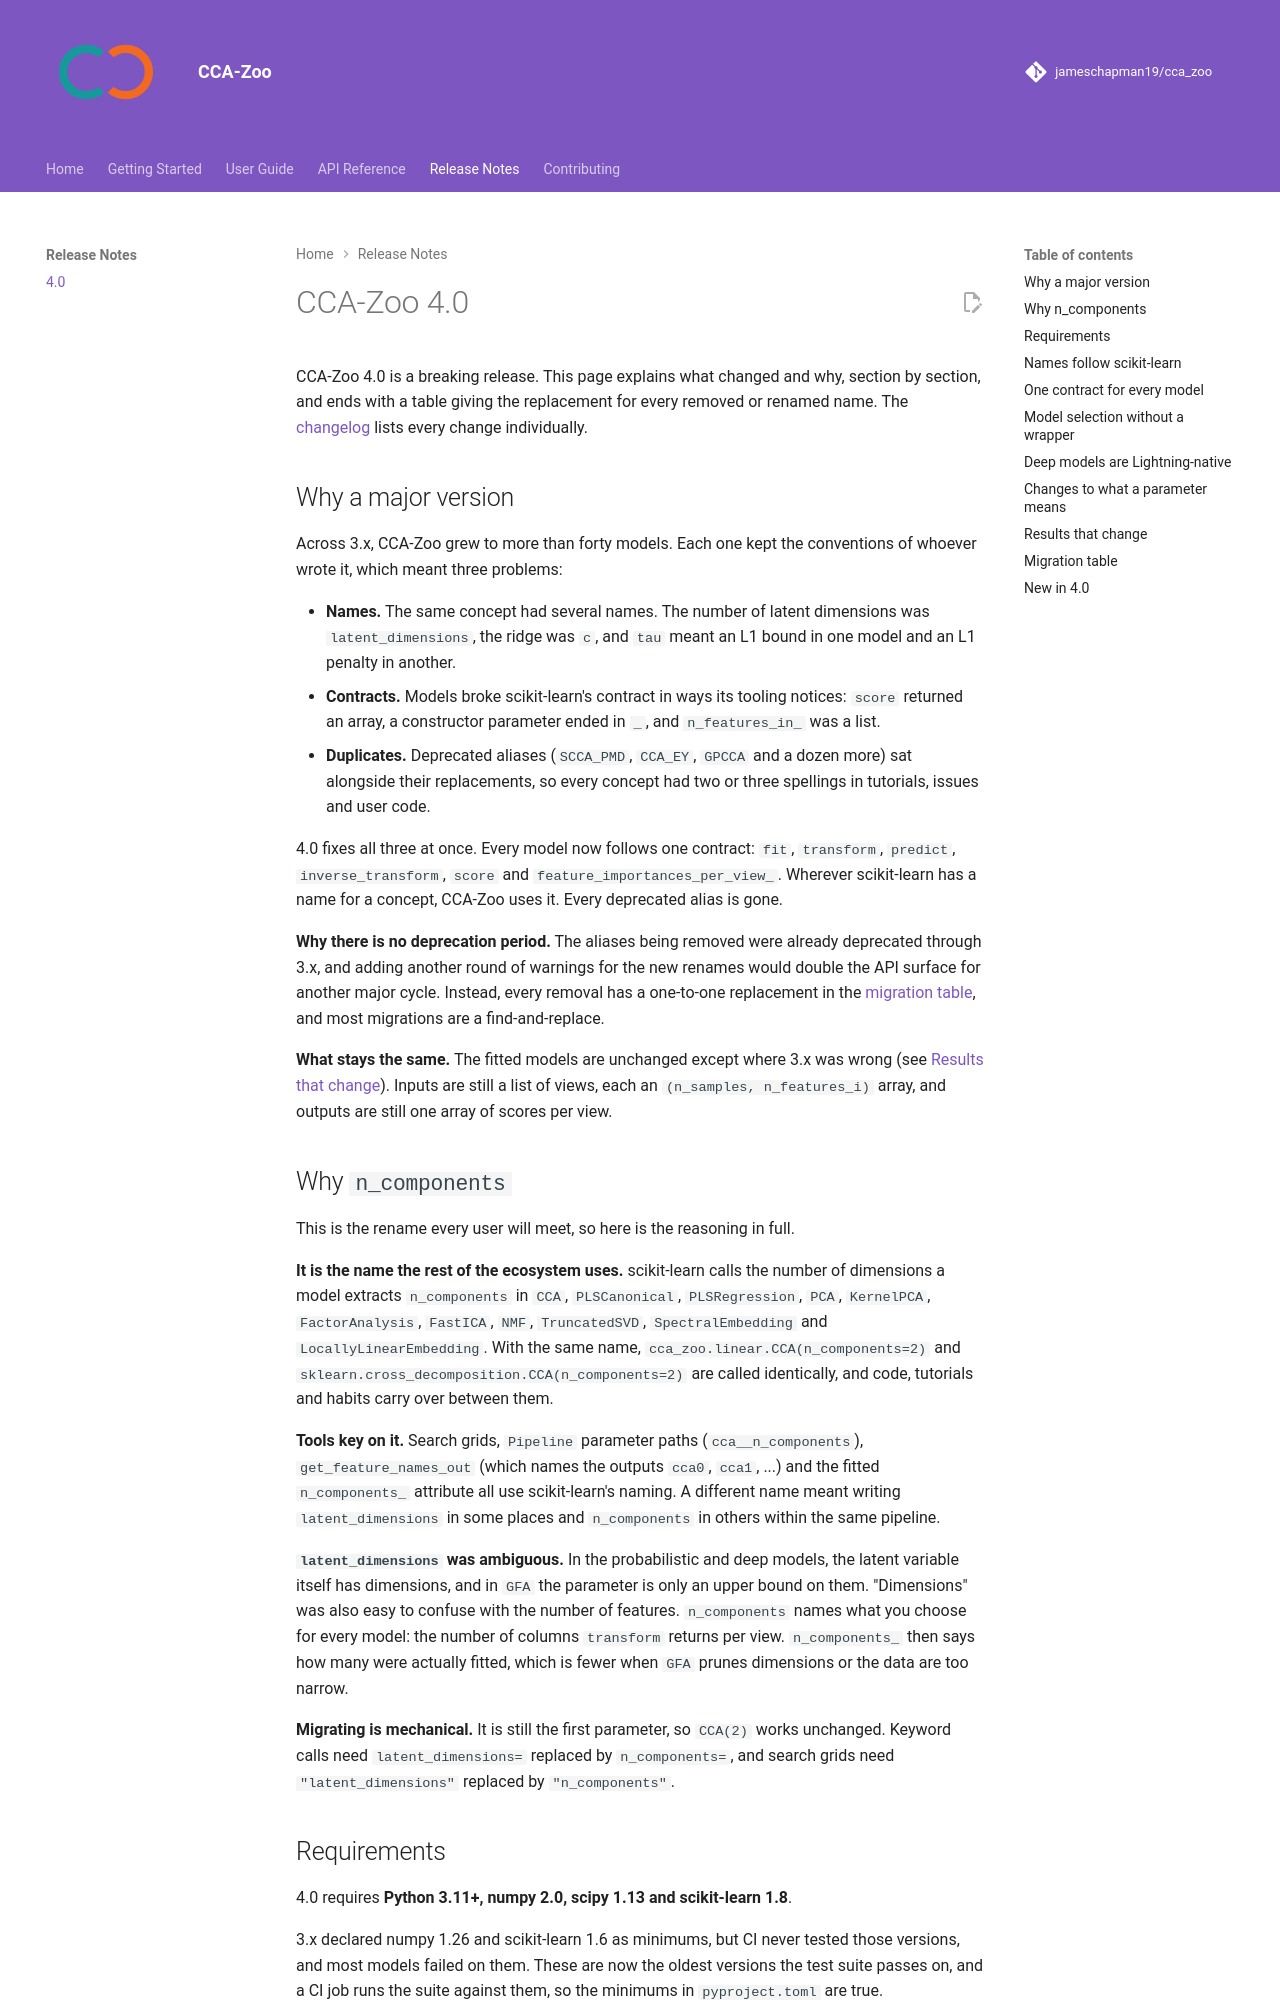

repository: jameschapman19/cca_zoo · page: release-notes/4.0/index.html · generator: mkdocs

# CCA-Zoo 4.0

CCA-Zoo 4.0 is a breaking release. This page explains what changed and why, section by
section, and ends with a table giving the replacement for every removed or renamed name.
The [changelog](https://github.com/jameschapman19/cca_zoo/blob/main/CHANGELOG.md)
lists every change individually.

## Why a major version

Across 3.x, CCA-Zoo grew to more than forty models. Each one kept the conventions of
whoever wrote it, which meant three problems:

- **Names.** The same concept had several names. The number of latent dimensions was
  `latent_dimensions`, the ridge was `c`, and `tau` meant an L1 bound in one model and an
  L1 penalty in another.
- **Contracts.** Models broke scikit-learn's contract in ways its tooling notices:
  `score` returned an array, a constructor parameter ended in `_`, and `n_features_in_`
  was a list.
- **Duplicates.** Deprecated aliases (`SCCA_PMD`, `CCA_EY`, `GPCCA` and a dozen more)
  sat alongside their replacements, so every concept had two or three spellings in
  tutorials, issues and user code.

4.0 fixes all three at once. Every model now follows one contract: `fit`, `transform`,
`predict`, `inverse_transform`, `score` and `feature_importances_per_view_`. Wherever
scikit-learn has a name for a concept, CCA-Zoo uses it. Every deprecated alias is gone.

**Why there is no deprecation period.** The aliases being removed were already
deprecated through 3.x, and adding another round of warnings for the new renames would
double the API surface for another major cycle. Instead, every removal has a
one-to-one replacement in the [migration table](#migration-table), and most migrations
are a find-and-replace.

**What stays the same.** The fitted models are unchanged except where 3.x was wrong
(see [Results that change](#results-that-change)). Inputs are still a list of views,
each an `(n_samples, n_features_i)` array, and outputs are still one array of scores
per view.

## Why `n_components`

This is the rename every user will meet, so here is the reasoning in full.

**It is the name the rest of the ecosystem uses.** scikit-learn calls the number of
dimensions a model extracts `n_components` in `CCA`, `PLSCanonical`, `PLSRegression`,
`PCA`, `KernelPCA`, `FactorAnalysis`, `FastICA`, `NMF`, `TruncatedSVD`,
`SpectralEmbedding` and `LocallyLinearEmbedding`. With the same name,
`cca_zoo.linear.CCA(n_components=2)` and `sklearn.cross_decomposition.CCA(n_components=2)`
are called identically, and code, tutorials and habits carry over between them.

**Tools key on it.** Search grids, `Pipeline` parameter paths
(`cca__n_components`), `get_feature_names_out` (which names the outputs `cca0`,
`cca1`, ...) and the fitted `n_components_` attribute all use scikit-learn's naming. A
different name meant writing `latent_dimensions` in some places and `n_components` in
others within the same pipeline.

**`latent_dimensions` was ambiguous.** In the probabilistic and deep models, the latent
variable itself has dimensions, and in `GFA` the parameter is only an upper bound on
them. "Dimensions" was also easy to confuse with the number of features. `n_components`
names what you choose for every model: the number of columns `transform` returns per
view. `n_components_` then says how many were actually fitted, which is fewer when
`GFA` prunes dimensions or the data are too narrow.

**Migrating is mechanical.** It is still the first parameter, so `CCA(2)` works
unchanged. Keyword calls need `latent_dimensions=` replaced by `n_components=`, and search
grids need `"latent_dimensions"` replaced by `"n_components"`.
